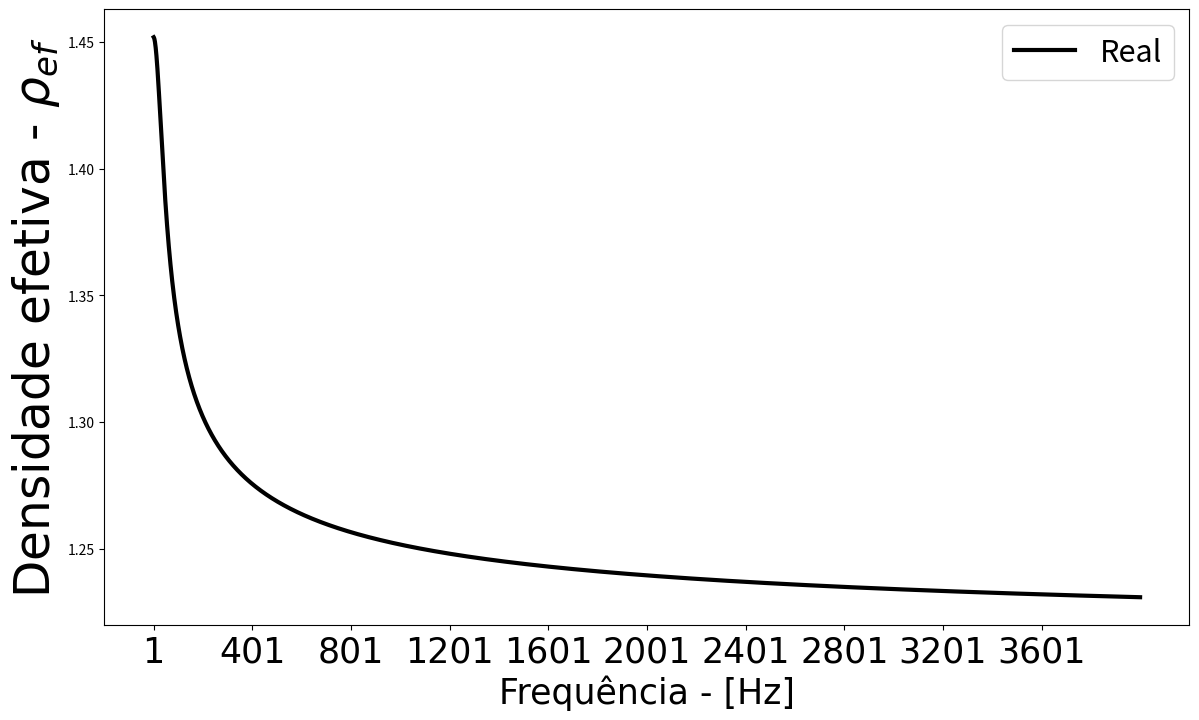
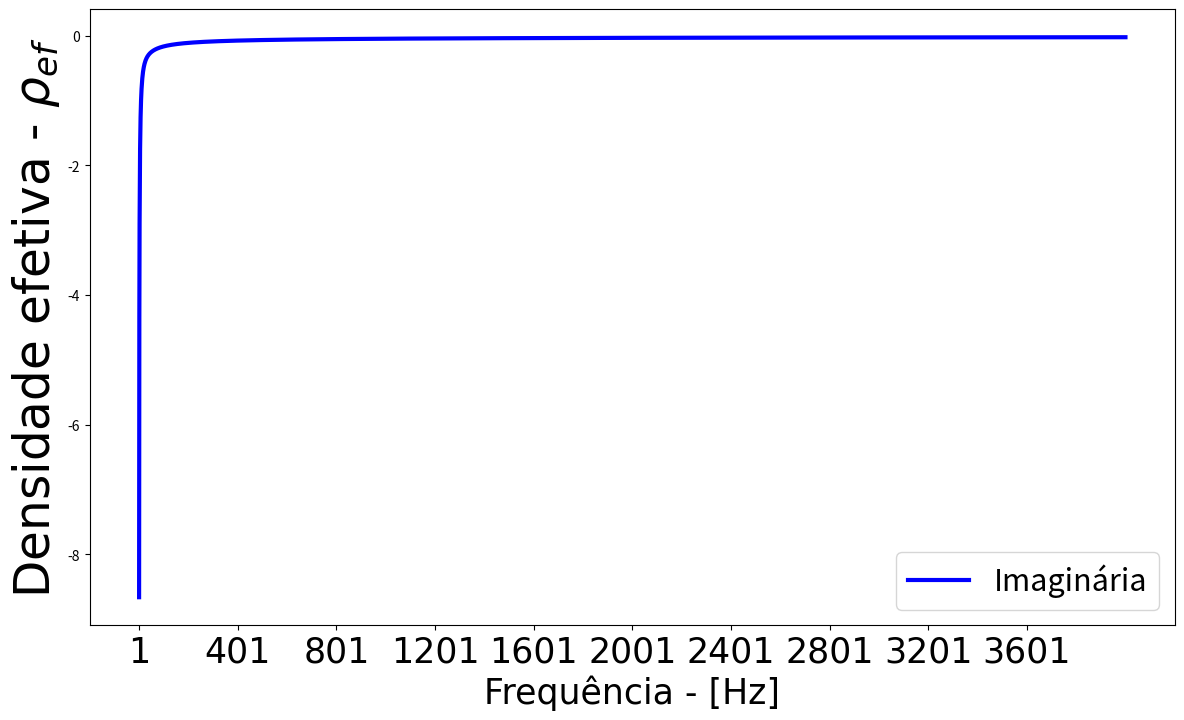
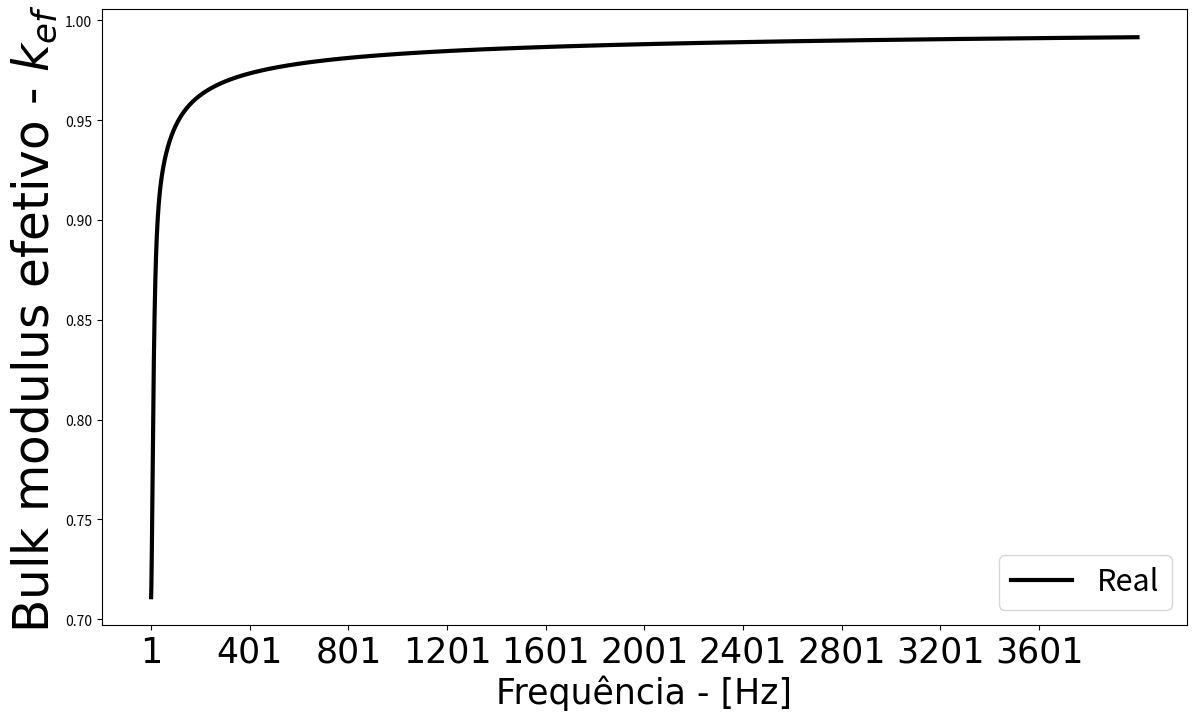
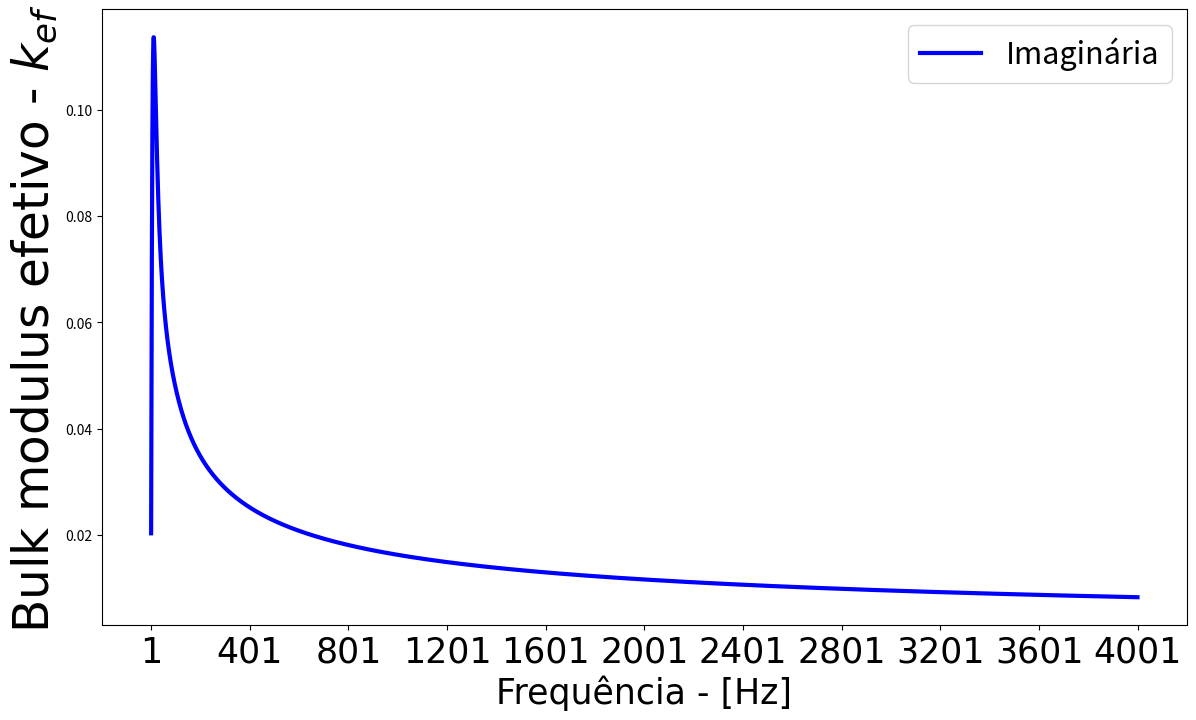
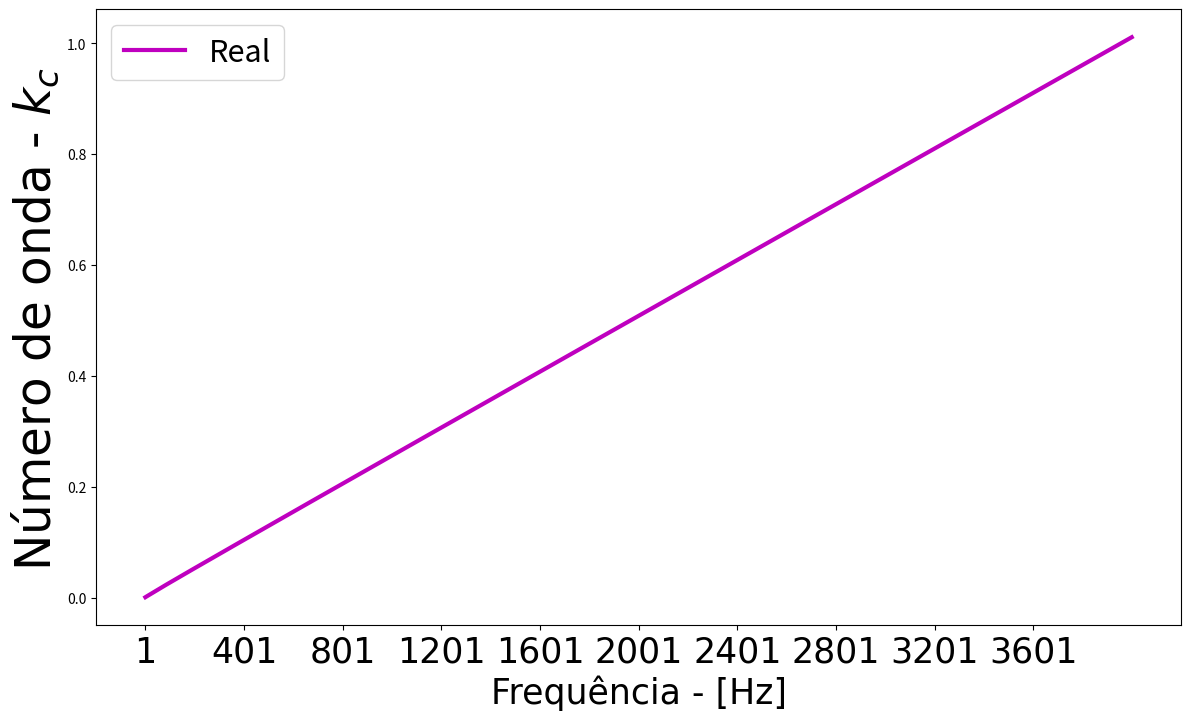
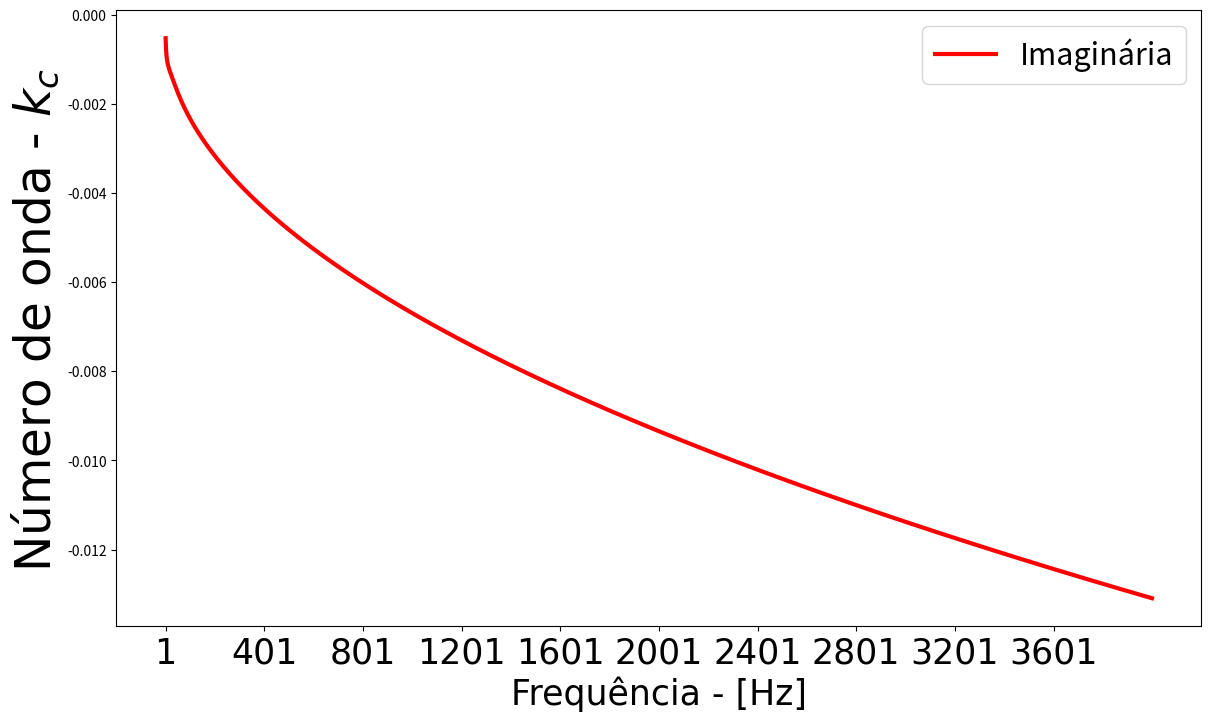

The matplotlib source for these figures, in order:
#BIBLIOTECAS#
import numpy as np
from numpy import sqrt, tanh
import matplotlib.pyplot as plt
import matplotlib.colors


############### Modelo de Stinson de perdas visco-térmicas para dutos de seção tipo fenda ######
# Stinson, M. R., The propagation of plane sound waves in narrow and wide circular tubes, and generalization to uniform tubes of arbitrary cross-sectional shape. The Journal of the Acoustical Society of America, 1991.


# PARÂMETROS TERMOACÚSTICOS
T_amb = 20                     # temperatura do ambiente [°C]
T = 273.15+T_amb               # temperatura do meio em Kelvin [K]
F = np.arange(1, 4001)         # vetor de frequência em [Hz]
co = 331.0+0.6*T_amb           # velocidade do som no ar [m/s] a 20 graus
eta = 1.8134e-5                # coef. de viscosi. dinâmica do ar [N.s/m^2] ou [Pa.s]
po = 1.21                      # densidade do ar [kg/m^3] a 20^o [C] e pressão de 1atm
k_f = 0.026                    # condutividade térmica [W/mK]
m_molar = 28.965               # massa molar [kg/K.mol]
R_a = 287.05                   # constante específica do gás [J/kg.K]
c_epx = 0.0034                 # coeficiente de expansão térmica do gás [1/K]
C_p = 1007                     # calor específico a pressão constante [J/kgK]
gamma = 1.410                  # razão de calor específico do ar [-]
C_v = C_p/gamma                # calor específico a volume constante [J/kgK]
Pr = 0.71                      # número de Prandtl [-]
Po = 101325                    # pressão atmosférica [N/m^2] ou [Pa]
nu = eta / po                  # viscosidade cinemática do ar [m^2/s]
nu_1 = k_f/(po*C_v)            # constante [m^3.K/J]
Zo = po*co                     # impedância do meio {Rayls}
ko = gamma*Po                  # módulo de compressibilidade na condição adiabática [Pa]

# PARÂMETROS GEOMÉTRICOS DA ÁREA DE SEÇÃO TRANSVERSAL DO DUTO TIPO FENDA
Lf = 20e-3                     # largura da seção transversal [m]
h = 2e-3                       # altura da seção transversal [m]
Lef = 50e-3                    # comprimento do duto tipo fenda [m]
Sf = Lf*h                      # área de seção transv. do duto tipo fenda [m^2]

#VETORES DE VALORES#
pss_v = np.empty(0)
kss_v = np.empty(0)
kc_v = np.empty(0)
Zef_v = np.empty(0)
cp_v = np.empty(0)
w_v = np.empty(0)
kef_v = np.empty(0)

for f in F:
    w = 2*np.pi*f                # frequência angular [rad/s]
    w_v = np.append(w_v, w)     
    k = w/co                     # vetor de onda [rad/m]

# EQUAÇÕES DOS DUTOS TIPO FENDA
    Gp = np.sqrt(1j*w*po/eta)                           # parametro
    Gk = np.sqrt(1j*w*po*Pr/eta)                        # parâmetro
    pss = po*(1-(tanh(h/2*Gp)/(h/2*Gp)))**-1            # densidade efetiva complexa (perdas viscosas no duto tipo fenda)
    pss_v = np.append(pss_v, pss)
    kss = ko*(1+(gamma-1)*(tanh(h/2*Gk)/(h/2*Gk)))**-1  # bulk modulus efetivo complexo (perdas térmicas no duto tipo fenda)
    kss_v = np.append(kss_v, kss)
    kc = w*np.sqrt(pss/kss)              # número de onda no duto tipo fenda
    kc_v = np.append(kc_v, kc)
    cef_v = np.real(np.sqrt(kss/pss))   # velocidade de fase no duto tipo fenda
    Zs = np.sqrt(kss*pss)/(Sf)          # impedância característica no duto tipo fenda


#Plotagem
plt.figure(figsize=(14, 8))  
plt.plot(F, np.real(pss_v), 'k', linewidth=3)
plt.grid(False)
plt.xlabel('Frequência - [Hz]', fontname='Times New Roman', fontsize=25)
plt.ylabel('Densidade efetiva - 'r'$\rho_{ef}$ ', fontname='Times New Roman', fontsize=35)
plt.xticks(np.arange(1, 4001, 400), fontname='Times New Roman', fontsize=25)
plt.legend(['Real'], fontsize=22)


plt.figure(figsize=(14, 8))  
plt.plot( F, np.imag(pss_v), 'b', linewidth=3)
plt.grid(False)
plt.xlabel('Frequência - [Hz]', fontname='Times New Roman', fontsize=25)
plt.ylabel('Densidade efetiva - ' r'$\rho_{ef}$ ', fontname='Times New Roman', fontsize=35)
plt.xticks(np.arange(1, 4001, 400), fontname='Times New Roman', fontsize=25)
plt.legend(['Imaginária'], fontsize=22) 


plt.figure(figsize=(14, 8))  
plt.plot(F, np.real(kss_v/ko), 'k', linewidth=3)
plt.grid(False)
plt.xlabel('Frequência - [Hz]', fontname='Times New Roman', fontsize=25)
plt.ylabel('Bulk modulus efetivo - ' r'$k_{ef}$ ', fontname='Times New Roman', fontsize=35)
plt.xticks(np.arange(1, 4001, 400), fontname='Times New Roman', fontsize=25)
plt.legend(['Real'], fontsize=22)


plt.figure(figsize=(14, 8))  
plt.plot( F, np.imag(kss_v/ko), 'b', linewidth=3)
plt.grid(False)
plt.xlabel('Frequência - [Hz]', fontname='Times New Roman', fontsize=25)
plt.ylabel('Bulk modulus efetivo - ' r'$k_{ef}$ ', fontname='Times New Roman', fontsize=35)
plt.xticks(np.arange(1, 4201, 400), fontname='Times New Roman', fontsize=25)
plt.legend(['Imaginária'], fontsize=22)


plt.figure(figsize=(14, 8))  
plt.plot(F, np.real(kc_v/k), 'm', linewidth=3)
plt.grid(False)
plt.xlabel('Frequência - [Hz]', fontname='Times New Roman', fontsize=25)
plt.ylabel('Número de onda - ' r'$k_{c}$ ', fontname='Times New Roman', fontsize=35)
plt.xticks(np.arange(1, 4001, 400), fontname='Times New Roman', fontsize=25)
plt.legend(['Real'], fontsize=22)


plt.figure(figsize=(14, 8))  
plt.plot( F, np.imag(kc_v/k), 'r', linewidth=3)
plt.grid(False)
plt.xlabel('Frequência - [Hz]', fontname='Times New Roman', fontsize=25)
plt.ylabel('Número de onda - ' r'$k_{c}$ ', fontname='Times New Roman', fontsize=35)
plt.xticks(np.arange(1, 4001, 400), fontname='Times New Roman', fontsize=25)
plt.legend(['Imaginária'], fontsize=22)
plt.show() 
